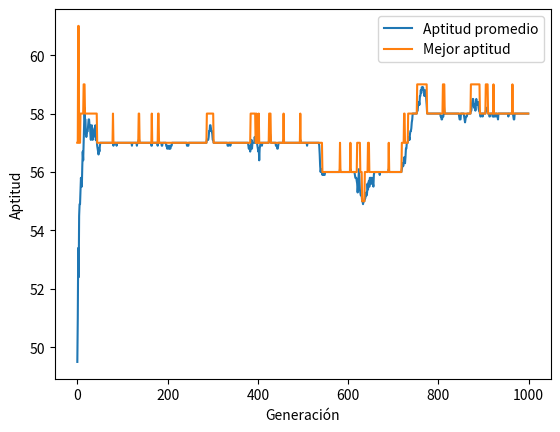

This figure's Python source:
import random
import matplotlib.pyplot as plt

N = 10

def seleccion_ruleta(poblacion, n):
    """Selecciona n individuos de la población usando el método de la ruleta"""
    aptitudes = [aptitud(individuo) for individuo in poblacion]
    poblacion_seleccionada = []
    aptitudes_acumuladas = [sum(aptitudes[: i + 1]) for i in range(len(aptitudes))]
    aptitud_total = aptitudes_acumuladas[-1]
    for _ in range(n):
        valor = random.randint(0, aptitud_total)
        
        seleccionado = 0
        
        while not aptitudes_acumuladas[seleccionado] >= valor:
                seleccionado += 1
        poblacion_seleccionada.append(poblacion[seleccionado])
    return poblacion_seleccionada

def crossover_simple(progenitores):
    """Realiza el crossover simple entre dos individuos. Devuelve el hijo resultante."""
    indice_corte = random.randint(0, len(progenitores[0]) - 1)
    return progenitores[0][:indice_corte] + progenitores[1][indice_corte:]

def crear_poblacion_cadenas(n, longitud):
    """Crea una población de n individuos, cada uno de longitud longitud."""
    poblacion = []
    for i in range(n):
        poblacion.append([])
        for _ in range(longitud):
            poblacion[i].append(random.choice([0, 1]))
    return poblacion

def aptitud(individuo):
    """Calcula la aptitud de un individuo, que es la suma de sus valores."""
    return sum([int(x) for x in individuo])

def mutar(individuo):
    """Muta un individuo, cambiando uno de sus valores aleatoriamente."""
    indice = random.randint(0, len(individuo) - 1)
    nuevo_valor = 1 if individuo[indice] == 0 else 0
    individuo[indice] = nuevo_valor
    return individuo

poblacion = crear_poblacion_cadenas(N, 100)
mejores_aptitudes = []
aptitud_promedio = []
for _ in range(1000):
    aptitud_promedio.append(sum([aptitud(individuo) for individuo in poblacion]) / N)
    mejores_aptitudes.append(max([aptitud(individuo) for individuo in poblacion]))
    #Creamos una nueva generación
    nueva_generacion = []
    for _ in range(N):
        padres = seleccion_ruleta(poblacion, 2)
        hijo = crossover_simple(padres)
        #Mutamos el hijo con una probabilidad del 1%
        if random.random() < 0.01:
            hijo = mutar(hijo)
        nueva_generacion.append(hijo)
    poblacion = nueva_generacion

#Dibujamos la gráfica del funcionamiento
plt.plot(aptitud_promedio, label='Aptitud promedio')
plt.plot(mejores_aptitudes, label='Mejor aptitud')
plt.xlabel('Generación')
plt.ylabel('Aptitud')
plt.legend()
plt.show()